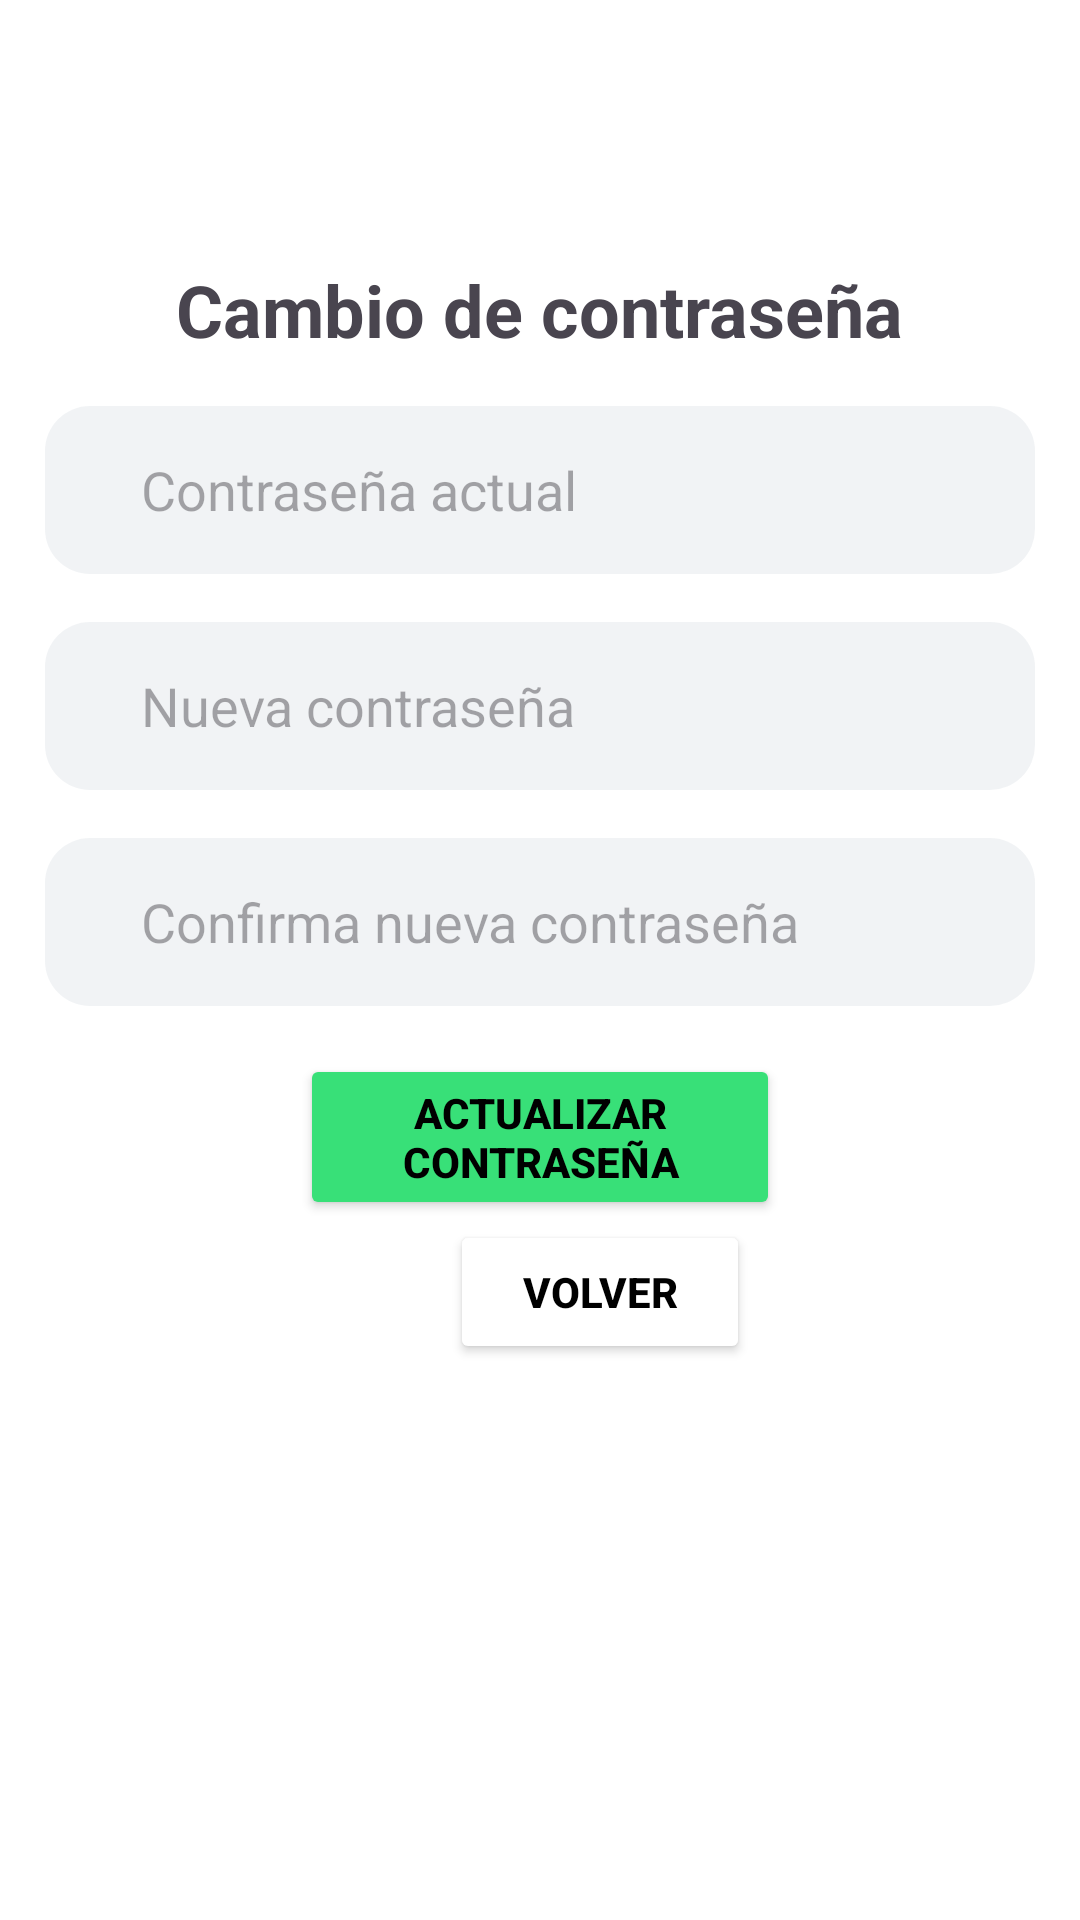

Write the Android layout XML for this screen, with the resource values it uses.
<!-- AndroidManifest.xml: application theme Base.Theme.UroCareApp -->
<!-- res/layout/activity_change_pass.xml -->
<?xml version="1.0" encoding="utf-8"?>
<LinearLayout xmlns:android="http://schemas.android.com/apk/res/android"
    android:layout_width="match_parent"
    android:layout_height="match_parent"
    xmlns:app="http://schemas.android.com/apk/res-auto"
    android:orientation="vertical"
    android:background="@android:color/white">

    
    <include layout="@layout/toolbar_paciente"/>

    <TextView
        android:id="@+id/tvChangePasswordTitle"
        android:layout_width="wrap_content"
        android:layout_height="wrap_content"
        android:layout_gravity="center"
        android:layout_marginBottom="16dp"
        android:layout_marginTop="23dp"

        android:text="Cambio de contraseña"
        android:textSize="24sp"
        android:textStyle="bold" />

    <EditText
        android:id="@+id/etCurrentPassword"
        android:layout_width="match_parent"
        android:hint="Contraseña actual"
        android:inputType="textPassword"
        android:layout_marginBottom="16dp"
        android:background="@drawable/edittext_rounded"
        android:ems="10"
        android:layout_marginStart="15dp"
        android:layout_marginEnd="15dp"

        android:paddingStart="32dp"
        android:layout_height="56dp" />

    <EditText
        android:id="@+id/etNewPassword"
        android:layout_width="match_parent"
        android:hint="Nueva contraseña"
        android:layout_marginStart="15dp"
        android:layout_marginEnd="15dp"
        android:inputType="textPassword"

        android:layout_marginBottom="16dp"
        android:background="@drawable/edittext_rounded"
        android:ems="10"
        android:paddingStart="32dp"
        android:layout_height="56dp" />

    <EditText
        android:id="@+id/etConfirmPassword"
        android:layout_width="match_parent"
        android:hint="Confirma nueva contraseña"
        android:inputType="textPassword"
        android:layout_marginBottom="16dp"
        android:background="@drawable/edittext_rounded"
        android:ems="10"
        android:layout_marginStart="15dp"
        android:layout_marginEnd="15dp"
        android:paddingStart="32dp"
        android:layout_height="56dp" />

    <Button
        android:id="@+id/btnUpdatePassword"
        android:layout_width="match_parent"
        android:layout_height="wrap_content"
        android:text="Actualizar contraseña"
        android:backgroundTint="@color/primary"
        android:textStyle="bold"
        android:layout_marginStart="100dp"
        android:layout_marginEnd="100dp"
        app:cornerRadius="15dp"
        android:textColor="@android:color/black" />

    <Button
        android:id="@+id/btnSalir2"
        android:layout_width="100dp"
        android:layout_height="wrap_content"
        android:backgroundTint="@color/white"
        android:text="Volver"
        android:textColor="@color/black"
        android:layout_marginStart="150dp"
        android:textStyle="bold" />

</LinearLayout>
<!-- res/layout/toolbar_paciente.xml (included above) -->
<?xml version="1.0" encoding="utf-8"?>
<androidx.appcompat.widget.Toolbar
    xmlns:android="http://schemas.android.com/apk/res/android"

    android:id="@+id/toolbar"
    android:layout_width="match_parent"
    android:layout_height="wrap_content"
    android:background="@color/primary_claro"
    android:minHeight="?attr/actionBarSize"
    android:theme="?attr/actionBarTheme" />
<!-- resources referenced by this layout -->
<resources>
  <color name="black">#FF000000</color>
  <color name="primary">#38E078</color>
  <color name="white">#FFFFFFFF</color>
  <!-- drawable edittext_rounded (drawable) -->
  <?xml version="1.0" encoding="utf-8"?>
  <shape xmlns:android="http://schemas.android.com/apk/res/android">
      
      <solid android:color="@color/fondoLogin" /> 
  
      
      <corners android:radius="15dp" /> 
  
  </shape>
  <style name="Base.Theme.UroCareApp" parent="Theme.Material3.DayNight.NoActionBar">
          
          <item name="colorPrimary">@color/black</item>
  
  
  
          
          <item name="colorControlActivated">@color/primary_claro</item>
          <item name="android:textColorHighlight">@color/highlight</item> 
  
          
          <item name="android:windowBackground">@android:color/white</item>
      </style>
  <color name="fondoLogin">#16637587</color>
</resources>
